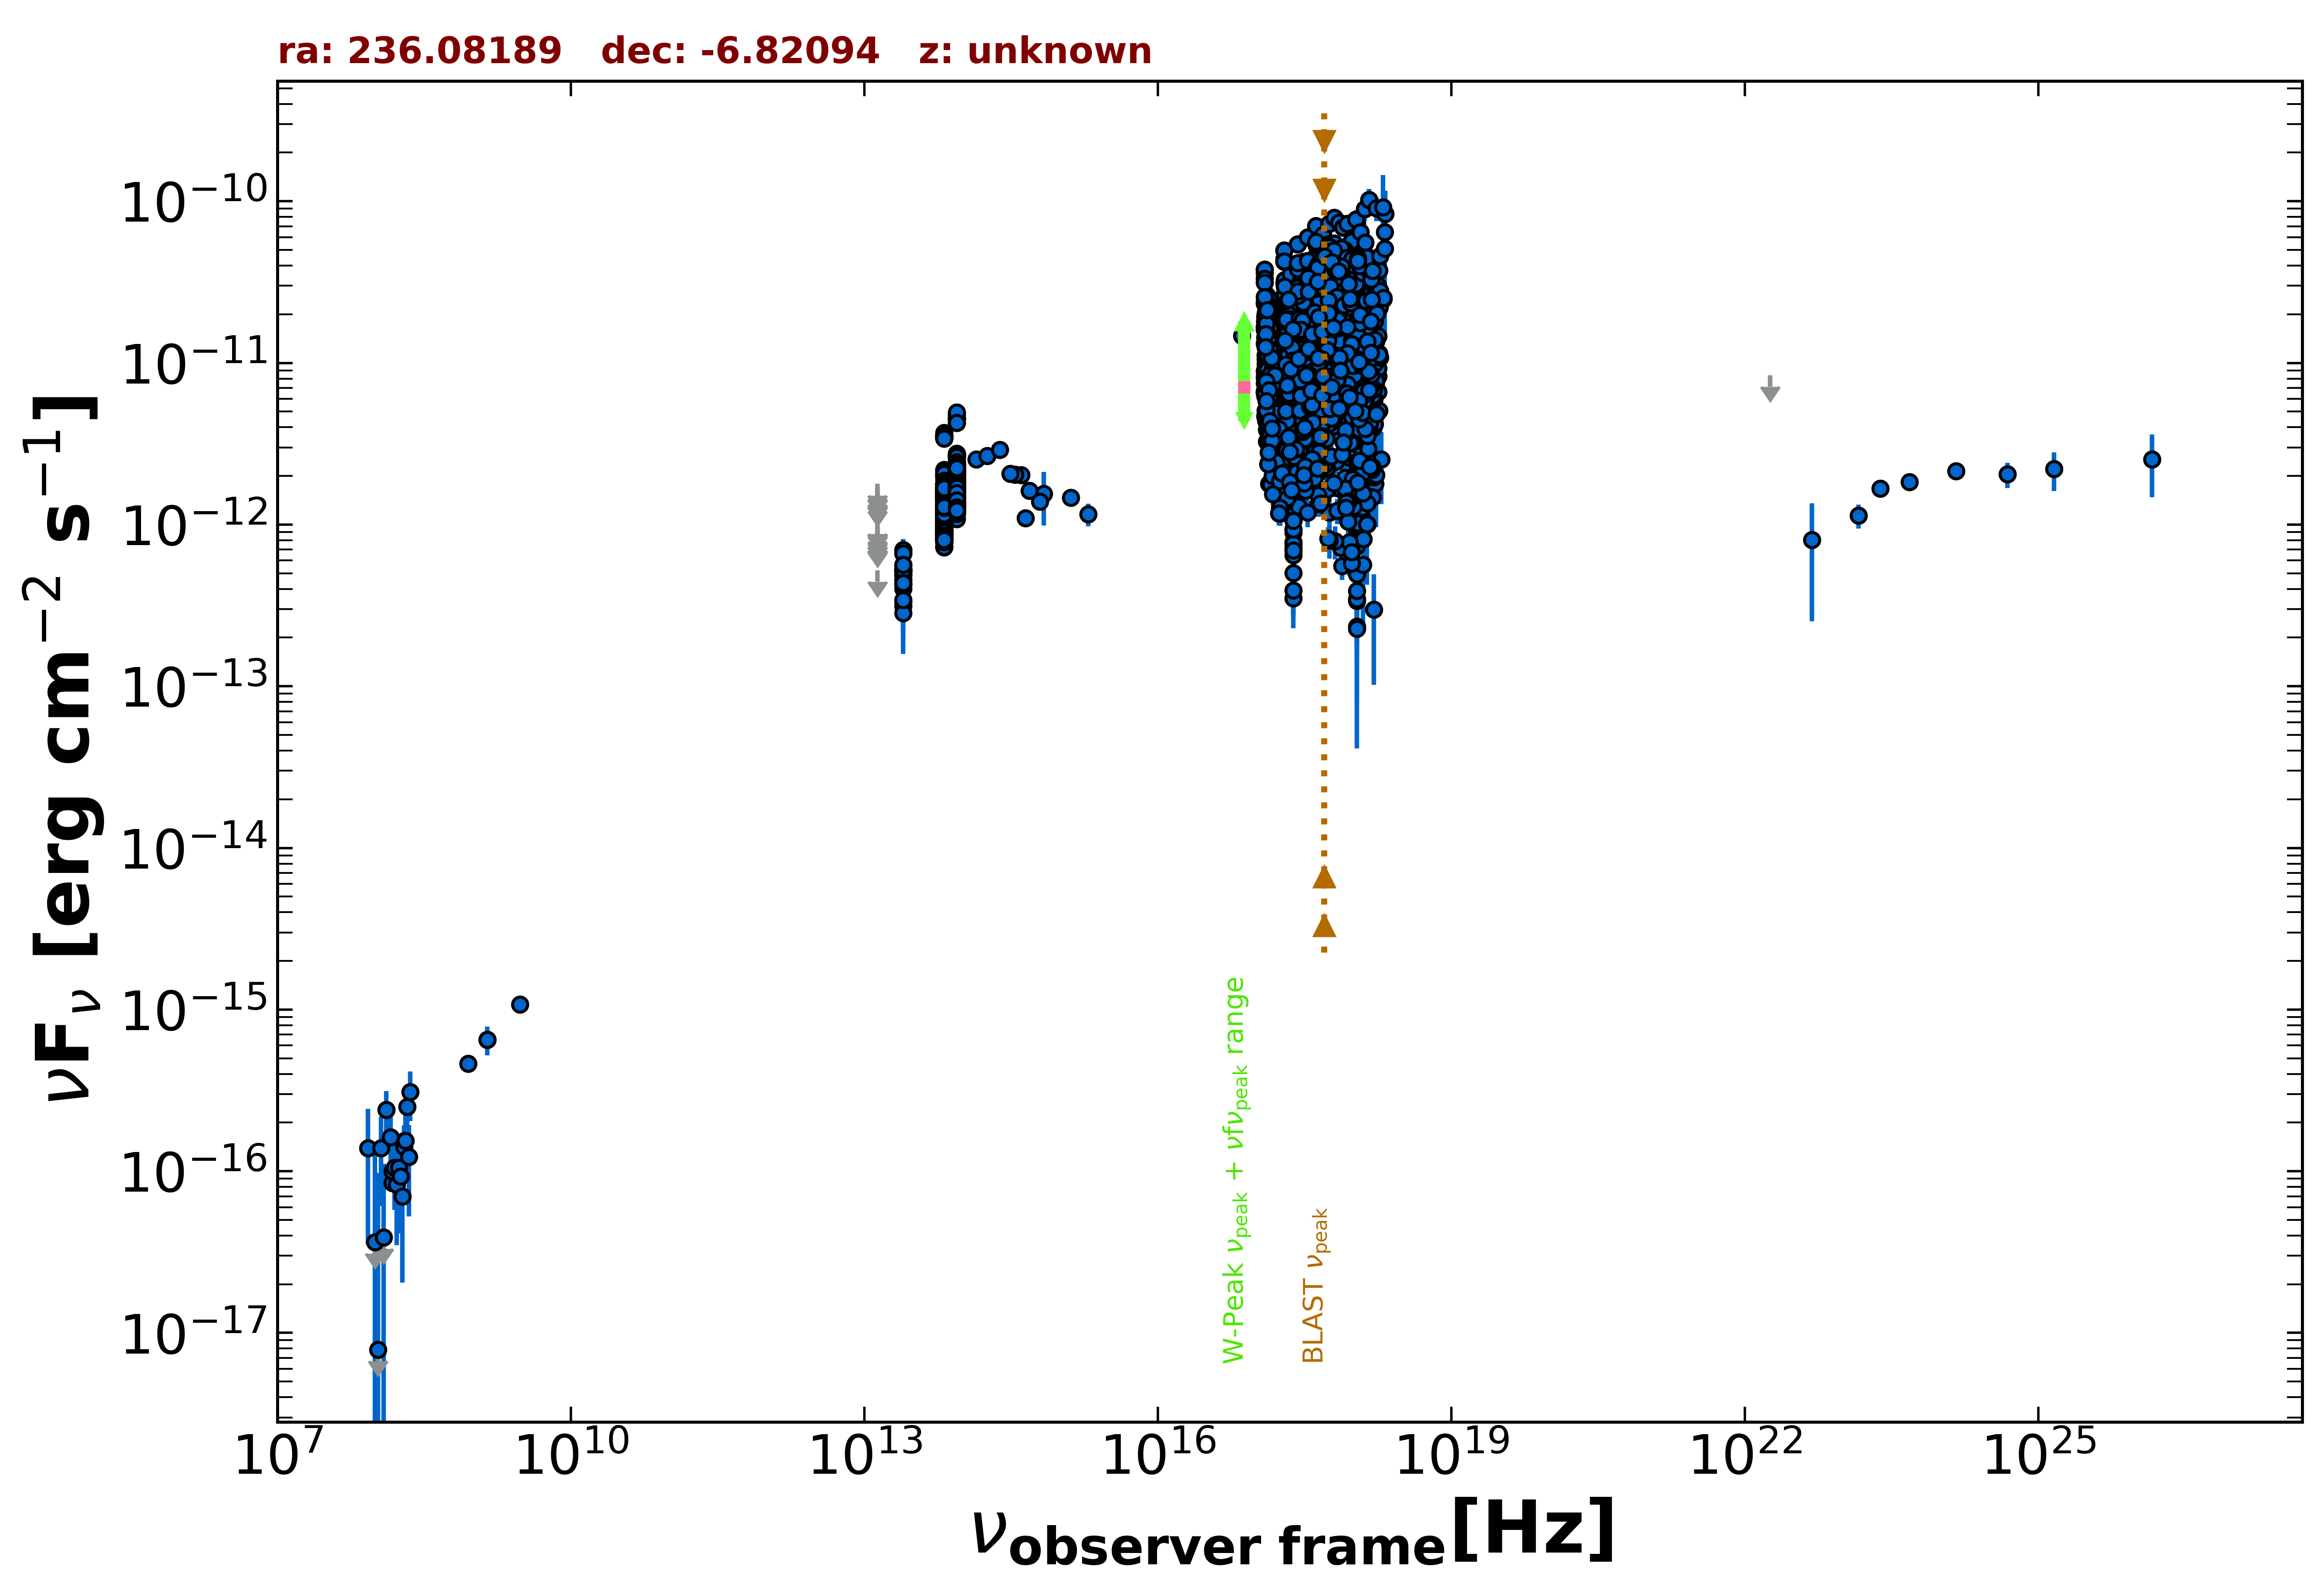

Data behind this chart, as committed beside it:
freq., flux, err_flux, MJD_start, MJD_end, flag, catalog, reference
1.400e+09, 6.524e-16, 2.100e-17, 55000, 55000, , NVSS, Condon et al. 1998  AJ  115  1693
8.870e+08, 4.621e-16, 3.725e-17, 55000, 55000, , RACS, Hale et al. 2021  PASA  38  e058
3.000e+09, 1.076e-15, 8.500e-18, 55000, 55000, , VLASSQL, Gordon et al. 2021  ApJS  255  30
2.418e+17, 9.318e-12, 2.000e-14, 55000, 55000, , 4XMM-DR13, Webb et al. 2020  A&A  641  A136
7.253e+16, 1.475e-11, 5.000e-14, 55000, 55000, , 4XMM-DR13, Webb et al. 2020  A&A  641  A136
1.813e+17, 1.292e-11, 3.000e-14, 55000, 55000, , 4XMM-DR13, Webb et al. 2020  A&A  641  A136
3.627e+17, 1.195e-11, 2.500e-14, 55000, 55000, , 4XMM-DR13, Webb et al. 2020  A&A  641  A136
7.253e+17, 1.024e-11, 3.500e-14, 55000, 55000, , 4XMM-DR13, Webb et al. 2020  A&A  641  A136
1.692e+18, 7.420e-12, 5.600e-14, 55000, 55000, , 4XMM-DR13, Webb et al. 2020  A&A  641  A136
1.500e+08, 8.460e-17, 9.750e-18, 55000, 55000, , TGSS150, Intema et al. 2017  A&A  598  A781
1.389e+14, 2.530e-12, 1.865e-13, 55000, 55000, , 2MASS, Skrutskie et al. 2006  AJ  131  1163
1.804e+14, 2.668e-12, 1.945e-13, 55000, 55000, , 2MASS, Skrutskie et al. 2006  AJ  131  1163
2.427e+14, 2.903e-12, 2.090e-13, 55000, 55000, , 2MASS, Skrutskie et al. 2006  AJ  131  1163
8.817e+13, 1.392e-12, 4.000e-15, 55000, 55000, , UNWISE, Schlafly et al. 2019  ApJS  240  30
6.517e+13, 9.456e-13, 4.900e-15, 55000, 55000, , UNWISE, Schlafly et al. 2019  ApJS  240  30
8.817e+13, 1.490e-12, 3.150e-14, 55000, 55000, , WISE, Wright et al. 2010  AJ  140  1868
6.517e+13, 1.016e-12, 2.340e-14, 55000, 55000, , WISE, Wright et al. 2010  AJ  140  1868
2.498e+13, 4.911e-13, 4.440e-14, 55000, 55000, , WISE, Wright et al. 2010  AJ  140  1868
1.363e+13, 5.219e-13, 0.000e+00, 55000, 55000, UL, WISE, Wright et al. 2010  AJ  140  1868
8.817e+13, 1.195e-12, 4.150e-14, 56886, 56886, , NEOWISE, Mainzer et al. 2014  ApJ  792  30
6.517e+13, 9.134e-13, 5.135e-14, 56886, 56886, , NEOWISE, Mainzer et al. 2014  ApJ  792  30
8.817e+13, 1.360e-12, 4.300e-14, 56885, 56885, , NEOWISE, Mainzer et al. 2014  ApJ  792  30
6.517e+13, 8.532e-13, 7.080e-14, 56885, 56885, , NEOWISE, Mainzer et al. 2014  ApJ  792  30
8.817e+13, 1.391e-12, 5.000e-14, 56885, 56885, , NEOWISE, Mainzer et al. 2014  ApJ  792  30
6.517e+13, 1.049e-12, 6.070e-14, 56885, 56885, , NEOWISE, Mainzer et al. 2014  ApJ  792  30
8.817e+13, 1.485e-12, 4.550e-14, 56885, 56885, , NEOWISE, Mainzer et al. 2014  ApJ  792  30
6.517e+13, 9.582e-13, 4.490e-14, 56885, 56885, , NEOWISE, Mainzer et al. 2014  ApJ  792  30
8.817e+13, 1.434e-12, 4.500e-14, 56885, 56885, , NEOWISE, Mainzer et al. 2014  ApJ  792  30
6.517e+13, 8.812e-13, 5.200e-14, 56885, 56885, , NEOWISE, Mainzer et al. 2014  ApJ  792  30
8.817e+13, 1.372e-12, 4.650e-14, 56886, 56886, , NEOWISE, Mainzer et al. 2014  ApJ  792  30
6.517e+13, 9.617e-13, 5.760e-14, 56886, 56886, , NEOWISE, Mainzer et al. 2014  ApJ  792  30
8.817e+13, 1.369e-12, 4.150e-14, 56885, 56885, , NEOWISE, Mainzer et al. 2014  ApJ  792  30
6.517e+13, 8.852e-13, 5.225e-14, 56885, 56885, , NEOWISE, Mainzer et al. 2014  ApJ  792  30
8.817e+13, 1.430e-12, 4.750e-14, 56885, 56885, , NEOWISE, Mainzer et al. 2014  ApJ  792  30
6.517e+13, 9.067e-13, 6.350e-14, 56885, 56885, , NEOWISE, Mainzer et al. 2014  ApJ  792  30
8.817e+13, 1.387e-12, 4.350e-14, 56885, 56885, , NEOWISE, Mainzer et al. 2014  ApJ  792  30
6.517e+13, 9.671e-13, 6.765e-14, 56885, 56885, , NEOWISE, Mainzer et al. 2014  ApJ  792  30
8.817e+13, 1.401e-12, 4.500e-14, 56885, 56885, , NEOWISE, Mainzer et al. 2014  ApJ  792  30
6.517e+13, 9.286e-13, 4.790e-14, 56885, 56885, , NEOWISE, Mainzer et al. 2014  ApJ  792  30
8.817e+13, 1.162e-12, 9.100e-14, 56885, 56885, , NEOWISE, Mainzer et al. 2014  ApJ  792  30
6.517e+13, 1.026e-12, 5.100e-14, 56885, 56885, , NEOWISE, Mainzer et al. 2014  ApJ  792  30
8.817e+13, 1.263e-12, 4.750e-14, 56886, 56886, , NEOWISE, Mainzer et al. 2014  ApJ  792  30
6.517e+13, 7.717e-13, 5.830e-14, 56886, 56886, , NEOWISE, Mainzer et al. 2014  ApJ  792  30
8.817e+13, 2.144e-12, 5.500e-14, 59055, 59055, , NEOWISE, Mainzer et al. 2014  ApJ  792  30
6.517e+13, 1.487e-12, 6.450e-14, 59055, 59055, , NEOWISE, Mainzer et al. 2014  ApJ  792  30
8.817e+13, 2.202e-12, 5.700e-14, 59055, 59055, , NEOWISE, Mainzer et al. 2014  ApJ  792  30
6.517e+13, 1.540e-12, 5.400e-14, 59055, 59055, , NEOWISE, Mainzer et al. 2014  ApJ  792  30
8.817e+13, 2.119e-12, 6.050e-14, 59055, 59055, , NEOWISE, Mainzer et al. 2014  ApJ  792  30
6.517e+13, 1.391e-12, 5.250e-14, 59055, 59055, , NEOWISE, Mainzer et al. 2014  ApJ  792  30
8.817e+13, 2.113e-12, 5.050e-14, 59055, 59055, , NEOWISE, Mainzer et al. 2014  ApJ  792  30
6.517e+13, 1.323e-12, 6.850e-14, 59055, 59055, , NEOWISE, Mainzer et al. 2014  ApJ  792  30
8.817e+13, 2.172e-12, 5.400e-14, 59055, 59055, , NEOWISE, Mainzer et al. 2014  ApJ  792  30
6.517e+13, 1.630e-12, 5.850e-14, 59055, 59055, , NEOWISE, Mainzer et al. 2014  ApJ  792  30
8.817e+13, 2.146e-12, 5.350e-14, 59055, 59055, , NEOWISE, Mainzer et al. 2014  ApJ  792  30
6.517e+13, 1.554e-12, 6.000e-14, 59055, 59055, , NEOWISE, Mainzer et al. 2014  ApJ  792  30
8.817e+13, 2.091e-12, 6.950e-14, 59055, 59055, , NEOWISE, Mainzer et al. 2014  ApJ  792  30
6.517e+13, 1.560e-12, 7.350e-14, 59055, 59055, , NEOWISE, Mainzer et al. 2014  ApJ  792  30
8.817e+13, 2.229e-12, 6.350e-14, 59055, 59055, , NEOWISE, Mainzer et al. 2014  ApJ  792  30
6.517e+13, 1.718e-12, 6.200e-14, 59055, 59055, , NEOWISE, Mainzer et al. 2014  ApJ  792  30
8.817e+13, 1.363e-12, 5.000e-14, 56704, 56704, , NEOWISE, Mainzer et al. 2014  ApJ  792  30
... 2,009 more rows
